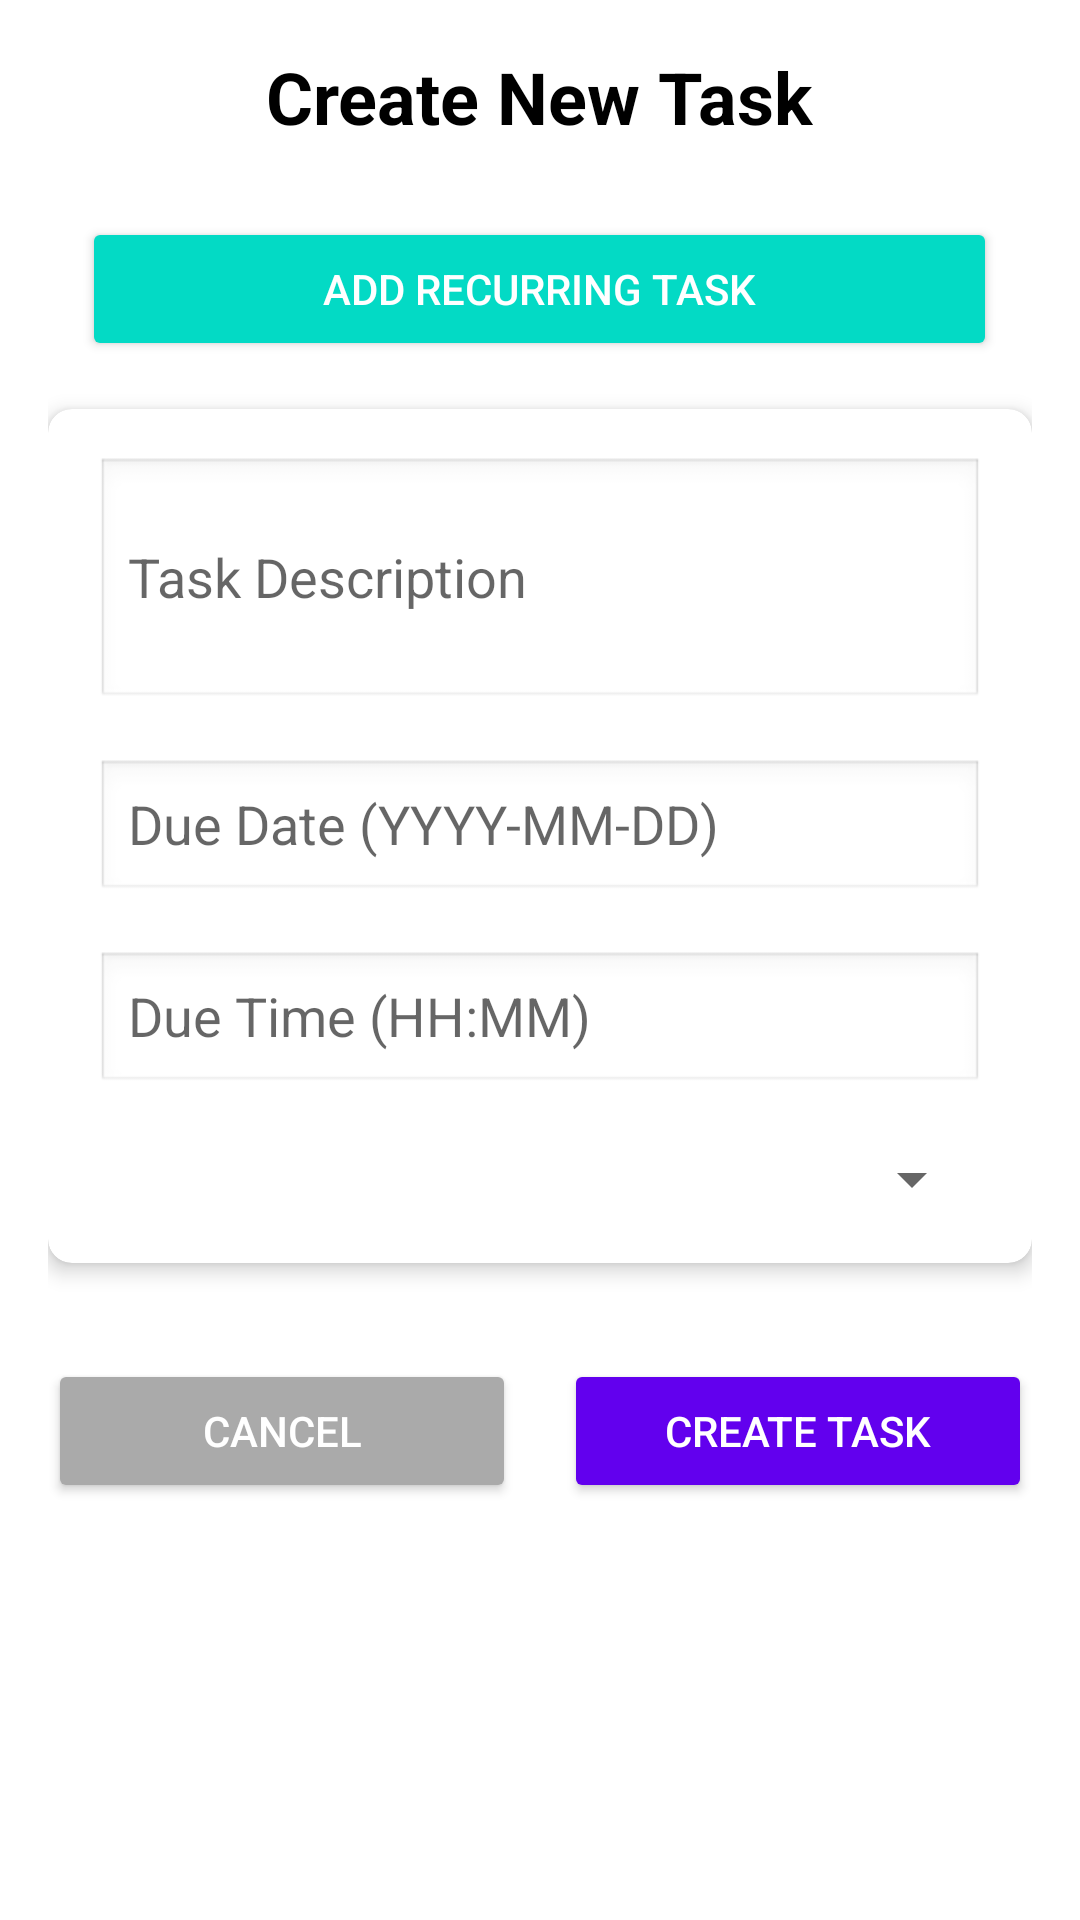

Android layout source for this screen:
<!-- AndroidManifest.xml: application theme Theme.PetCare -->
<!-- res/layout/fragment_new_task.xml -->
<?xml version="1.0" encoding="utf-8"?>
<ScrollView xmlns:android="http://schemas.android.com/apk/res/android"
    xmlns:app="http://schemas.android.com/apk/res-auto"
    android:layout_width="match_parent"
    android:layout_height="match_parent"
    android:padding="16dp">

    <LinearLayout
        android:layout_width="match_parent"
        android:layout_height="wrap_content"
        android:orientation="vertical"
        android:gravity="center_horizontal">

        <TextView
            android:id="@+id/tvNewTaskTitle"
            android:layout_width="wrap_content"
            android:layout_height="wrap_content"
            android:text="Create New Task"
            android:textSize="24sp"
            android:textStyle="bold"
            android:layout_marginBottom="24dp"
            android:textColor="#000000"/>

        <Button
            android:id="@+id/bAddRecurringTask"
            android:layout_width="305dp"
            android:layout_height="wrap_content"
            android:layout_marginBottom="16dp"
            android:backgroundTint="@color/colorAccent"
            android:text="Add Recurring Task"
            android:textColor="@android:color/white" />

        <androidx.cardview.widget.CardView
            android:layout_width="match_parent"
            android:layout_height="wrap_content"
            android:layout_marginBottom="16dp"
            app:cardCornerRadius="8dp"
            app:cardElevation="4dp">

            <LinearLayout
                android:layout_width="match_parent"
                android:layout_height="wrap_content"
                android:orientation="vertical"
                android:padding="16dp">

                <EditText
                    android:id="@+id/etTaskBody"
                    android:layout_width="match_parent"
                    android:layout_height="wrap_content"
                    android:hint="Task Description"
                    android:inputType="textMultiLine"
                    android:minLines="3"
                    android:background="@android:drawable/edit_text" />

                <EditText
                    android:id="@+id/etDate"
                    android:layout_width="match_parent"
                    android:layout_height="wrap_content"
                    android:hint="Due Date (YYYY-MM-DD)"
                    android:focusable="false"
                    android:layout_marginTop="16dp"
                    android:background="@android:drawable/edit_text" />

                <EditText
                    android:id="@+id/etTime"
                    android:layout_width="match_parent"
                    android:layout_height="wrap_content"
                    android:hint="Due Time (HH:MM)"
                    android:focusable="false"
                    android:layout_marginTop="16dp"
                    android:background="@android:drawable/edit_text" />

                <Spinner
                    android:id="@+id/spinnerResponsible"
                    android:layout_width="match_parent"
                    android:layout_height="wrap_content"
                    android:layout_marginTop="16dp" />
            </LinearLayout>
        </androidx.cardview.widget.CardView>



        <LinearLayout
            android:layout_width="match_parent"
            android:layout_height="wrap_content"
            android:orientation="horizontal"
            android:gravity="center"
            android:layout_marginTop="16dp">

            <Button
                android:id="@+id/bCancelNewTask"
                android:layout_width="0dp"
                android:layout_weight="1"
                android:layout_height="wrap_content"
                android:text="Cancel"
                android:backgroundTint="@android:color/darker_gray"
                android:textColor="@android:color/white"
                android:layout_marginEnd="8dp"/>

            <Button
                android:id="@+id/bCreateNewTask"
                android:layout_width="0dp"
                android:layout_weight="1"
                android:layout_height="wrap_content"
                android:text="Create Task"
                android:backgroundTint="@color/colorPrimary"
                android:textColor="@android:color/white"
                android:layout_marginStart="8dp"/>
        </LinearLayout>
    </LinearLayout>
</ScrollView>
<!-- resources referenced by this layout -->
<resources>
  <color name="colorAccent">#03DAC5</color>
  <color name="colorPrimary">#6200EE</color>
  <style name="Theme.PetCare" parent="Base.Theme.PetCare" />
  <style name="Base.Theme.PetCare" parent="Theme.MaterialComponents.DayNight.DarkActionBar">
          
          <item name="colorPrimary">@color/colorPrimary</item>
          <item name="colorPrimaryVariant">@color/colorPrimaryDark</item>
          <item name="colorOnPrimary">@color/white</item>
          <item name="colorSecondary">@color/colorAccent</item>
      </style>
  <color name="colorPrimaryDark">#3700B3</color>
  <color name="white">#FFFFFFFF</color>
</resources>
